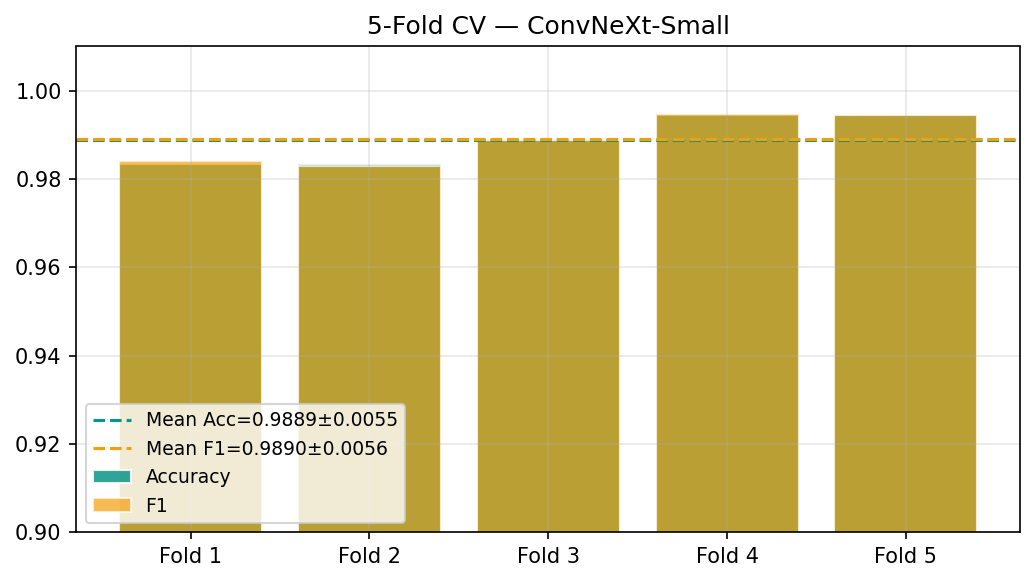

The data file committed next to this chart (first rows):
fold, best_epoch, accuracy, f1, precision, recall
1, 13, 0.9833, 0.984, 0.9842, 0.9839
2, 30, 0.9833, 0.9831, 0.9831, 0.9831
3, 31, 0.9889, 0.9888, 0.9896, 0.9884
4, 13, 0.9944, 0.9947, 0.9946, 0.9949
5, 29, 0.9944, 0.9946, 0.9946, 0.9947
